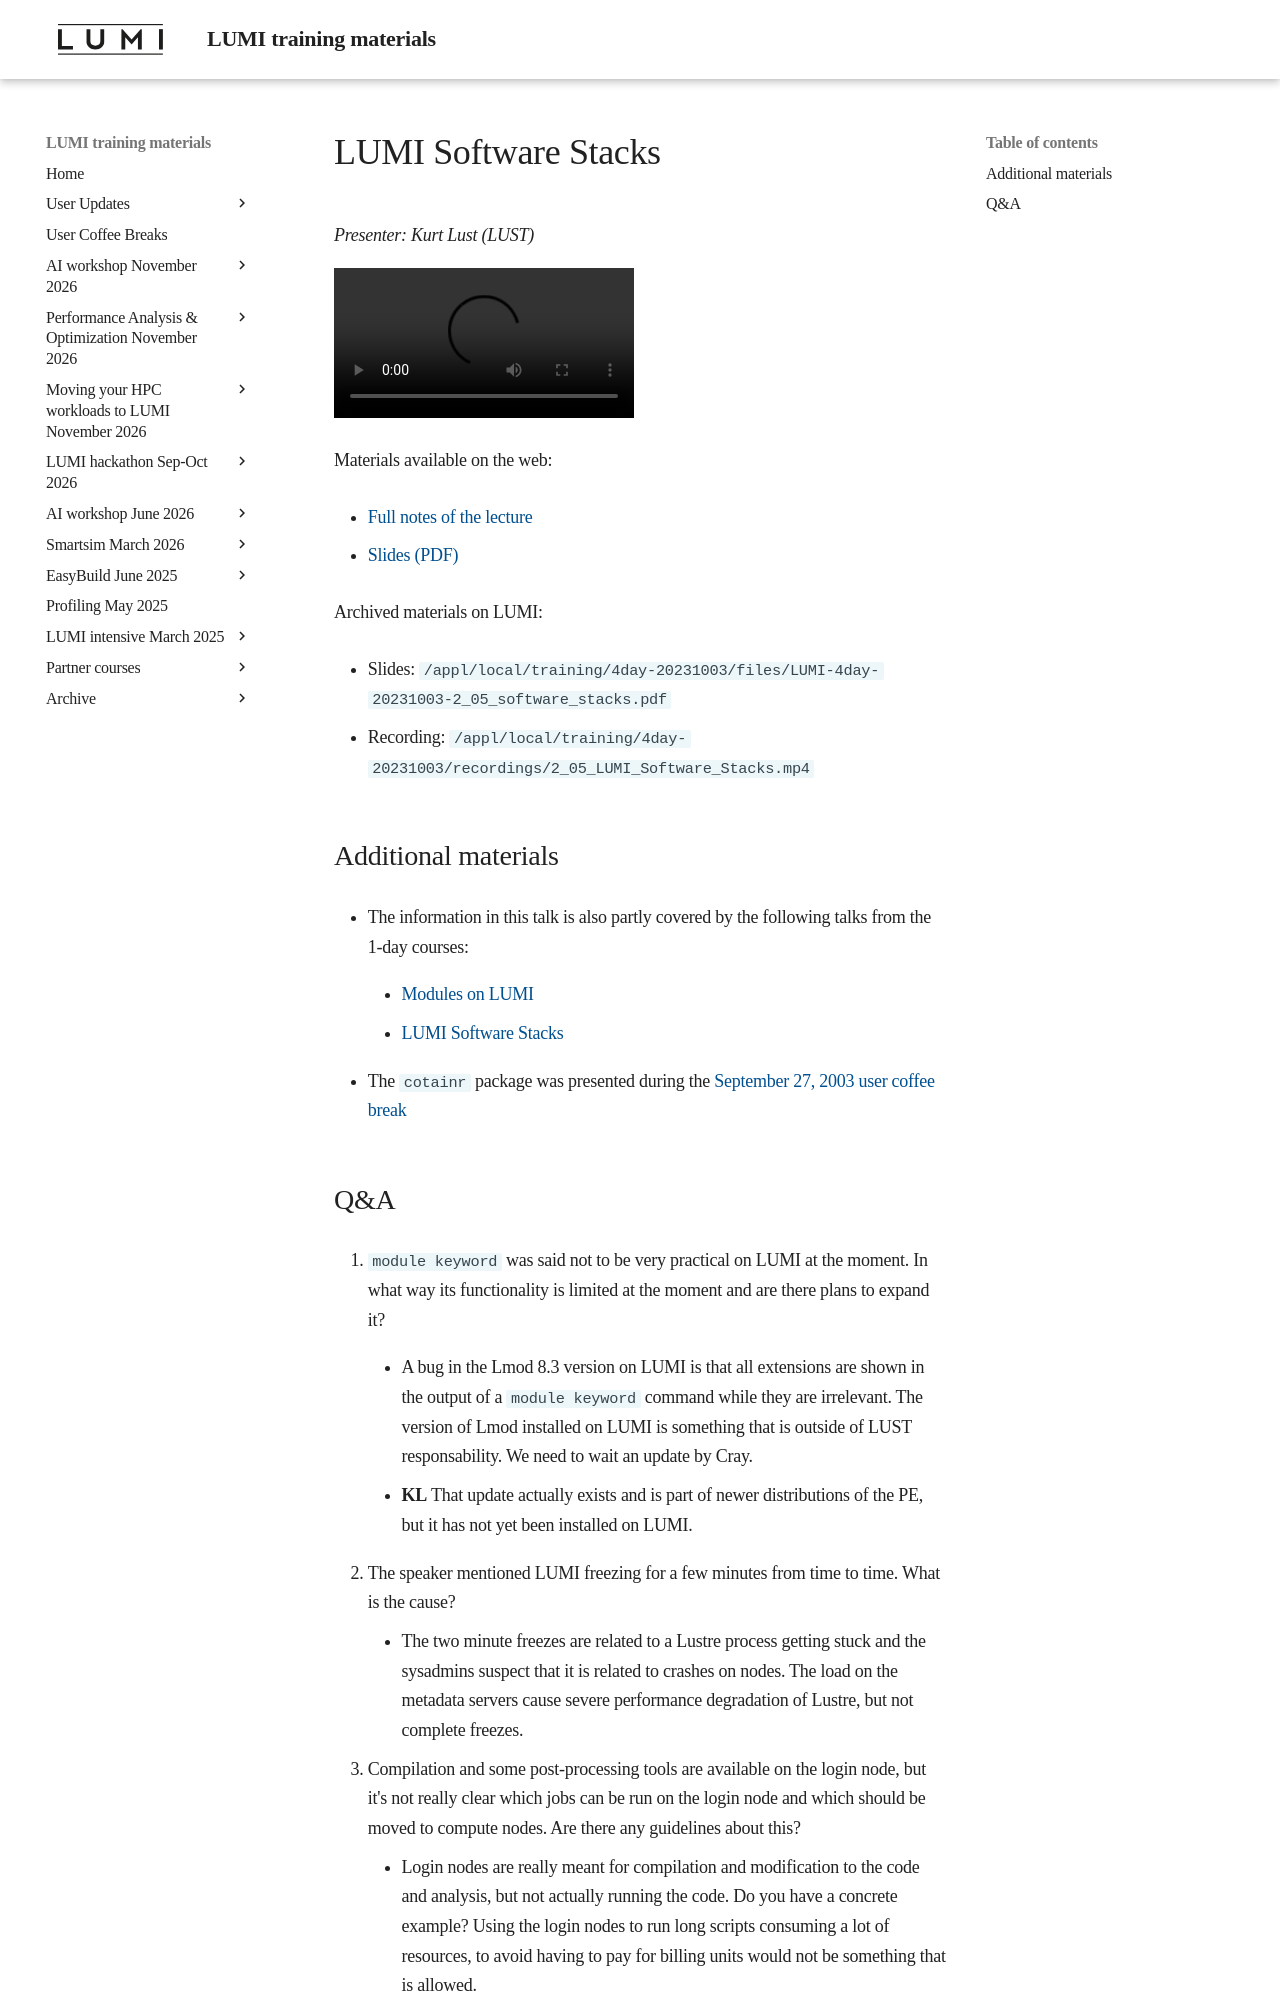

repository: Lumi-supercomputer/LUMI-training-materials · page: 4day-20231003/extra_2_05_LUMI_Software_Stacks/index.html · generator: mkdocs

# LUMI Software Stacks

*Presenter: Kurt Lust (LUST)*

<video src="https://462000265.lumidata.eu/4day-20231003/recordings/2_05_LUMI_Software_Stacks.mp4" controls="controls">
</video>

Materials available on the web:

-   [Full notes of the lecture](notes_2_05_LUMI_Software_Stacks.md)

-   [Slides (PDF)](https://462000265.lumidata.eu/4day-20231003/files/LUMI-4day-20231003-2_05_software_stacks.pdf)

Archived materials on LUMI:

-   Slides: `/appl/local/training/4day-20231003/files/LUMI-4day-20231003-2_05_software_stacks.pdf`

-   Recording: `/appl/local/training/4day-20231003/recordings/2_05_LUMI_Software_Stacks.mp4`


## Additional materials

-   The information in this talk is also partly covered by the following talks from the 1-day courses:

     -   [Modules on LUMI](../1day-20230921/video_03_Modules_on_LUMI.md)

     -   [LUMI Software Stacks](../1day-20230921/video_04_LUMI_Software_Stacks.md)

-   The `cotainr` package was presented during the
    [September 27, 2003 user coffee break](https://lumi-supercomputer.github.io/LUMI-training-materials/User-Coffee-Breaks/20230927-user-coffee-break-cotainr/)
